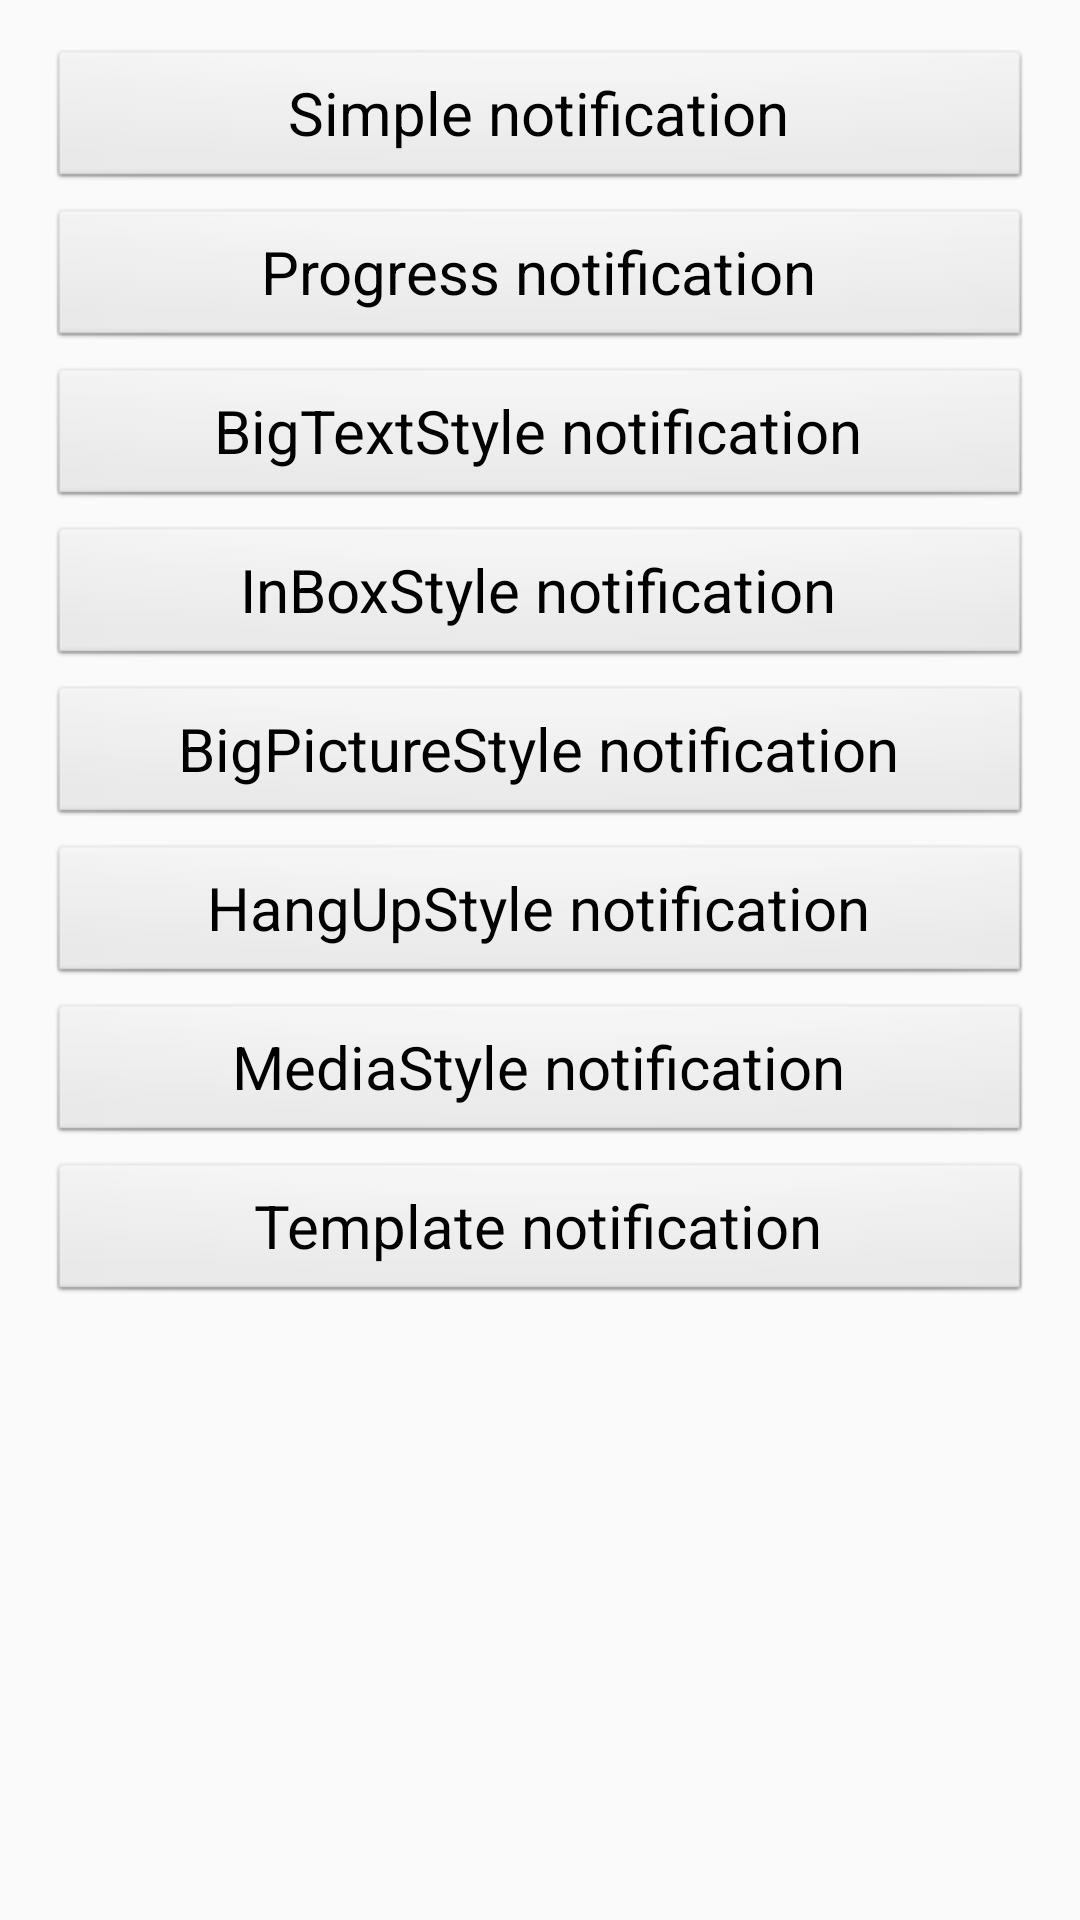

Here is an Android app screen rendered from its layout file. Give the layout XML and the strings, colors and styles it references.
<!-- AndroidManifest.xml: application theme AppTheme -->
<!-- res/layout/activity_main.xml -->
<LinearLayout xmlns:android="http://schemas.android.com/apk/res/android"
    xmlns:tools="http://schemas.android.com/tools"
    android:layout_width="match_parent"
    android:layout_height="match_parent"
    android:paddingBottom="@dimen/activity_vertical_margin"
    android:paddingLeft="@dimen/activity_horizontal_margin"
    android:paddingRight="@dimen/activity_horizontal_margin"
    android:paddingTop="@dimen/activity_vertical_margin"
    android:orientation="vertical"
    tools:context=".MainActivity" >

    <Button
        android:id="@+id/simple_notification"
        android:text="Simple notification"
        android:layout_width="match_parent"
        android:layout_height="wrap_content"
        style="@style/buttonStyle">
    </Button>

    <Button
        android:id="@+id/progress_notification"
        android:text="Progress notification"
        android:layout_width="match_parent"
        android:layout_height="wrap_content"
        style="@style/buttonStyle">
    </Button>

    <Button
        android:id="@+id/BigTextStyle_notifcation"
        android:text="BigTextStyle notification"
        android:layout_width="match_parent"
        android:layout_height="wrap_content"
        style="@style/buttonStyle">
    </Button>
    <Button
        android:id="@+id/InBoxStyle_notifcation"
        android:text="InBoxStyle notification"
        android:layout_width="match_parent"
        android:layout_height="wrap_content"
        style="@style/buttonStyle">
    </Button>
    <Button
        android:id="@+id/BigPictureStyle_notifcation"
        android:text="BigPictureStyle notification"
        android:layout_width="match_parent"
        android:layout_height="wrap_content"
        style="@style/buttonStyle">
    </Button>
    <Button
        android:id="@+id/HangUpStyle_notifcation"
        android:text="HangUpStyle notification"
        android:layout_width="match_parent"
        android:layout_height="wrap_content"
        style="@style/buttonStyle">
    </Button>
    <Button
        android:id="@+id/MediaStyle_notifcation"
        android:text="MediaStyle notification"
        android:layout_width="match_parent"
        android:layout_height="wrap_content"
        style="@style/buttonStyle">
    </Button>
    <Button
        android:id="@+id/template_notifcation"
        android:text="Template notification"
        android:layout_width="match_parent"
        android:layout_height="wrap_content"
        style="@style/buttonStyle">
    </Button>



</LinearLayout>
<!-- resources referenced by this layout -->
<resources>
  <dimen name="activity_horizontal_margin">16dp</dimen>
  <dimen name="activity_vertical_margin">16dp</dimen>
  <style name="buttonStyle" parent="android:Widget.Button">
          <item name="android:layout_width">match_parent</item>
          <item name="android:layout_height">wrap_content</item>
          <item name="android:layout_marginBottom">@dimen/button_bottom_margin</item>
          <item name="android:textSize">@dimen/button_text_size</item>
      </style>
  <style name="AppTheme" parent="Theme.AppCompat.Light.DarkActionBar">
          
          <item name="colorPrimary">@color/colorPrimary</item>
          <item name="colorPrimaryDark">@color/colorPrimaryDark</item>
          <item name="colorAccent">@color/colorAccent</item>
      </style>
  <dimen name="button_bottom_margin">5dp</dimen>
  <dimen name="button_text_size">20sp</dimen>
  <!-- not gathered from this repository: default colours our renderer supplied (Android Studio template values) -->
  <color name="colorPrimary">#FF6200EE</color>
  <color name="colorPrimaryDark">#FF3700B3</color>
  <color name="colorAccent">#FF03DAC5</color>
</resources>
